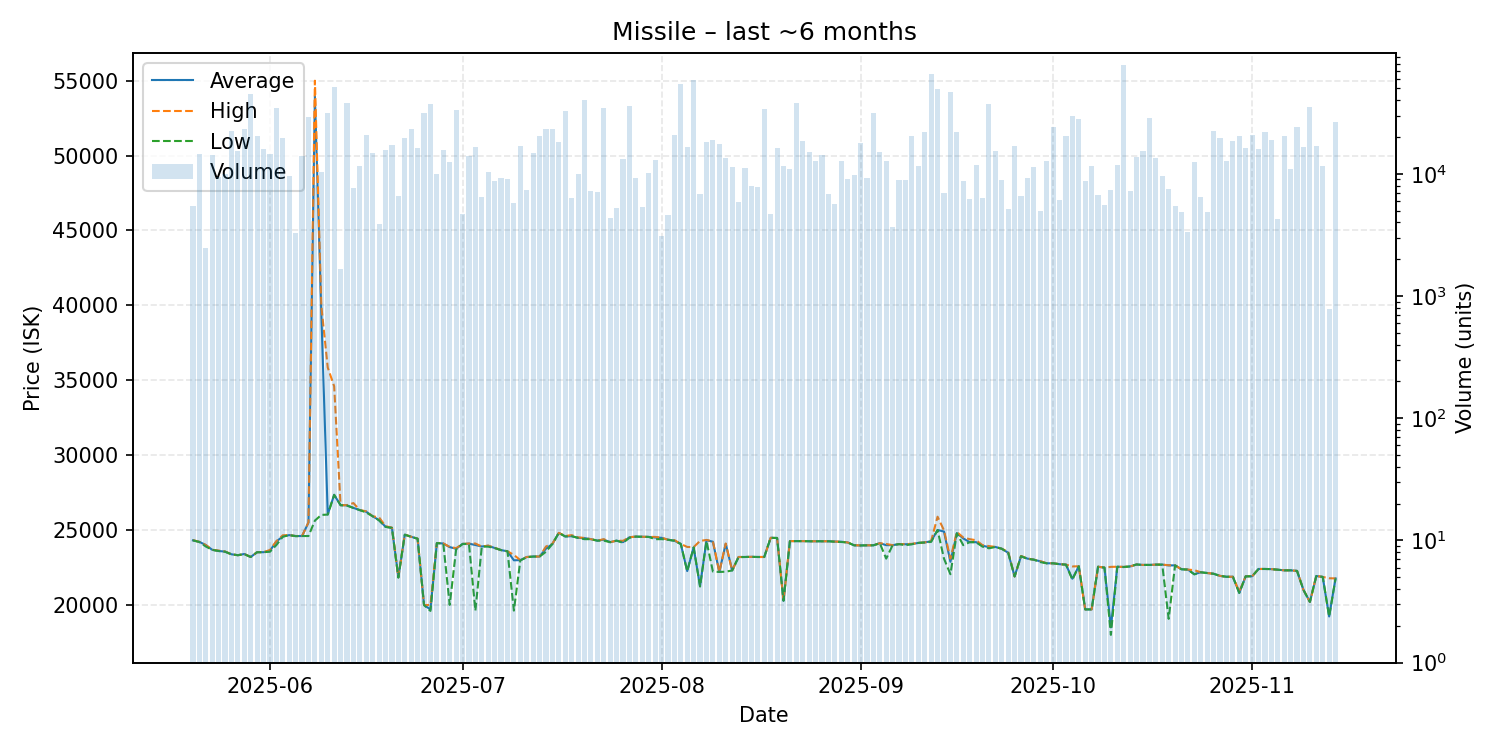

The file beside this chart, header and first rows:
date, average, highest, lowest, order_count, volume
2025-05-20, 24310, 24330, 24310, 23, 5408
2025-05-21, 24210, 24210, 24200, 29, 14620
2025-05-22, 24000, 24000, 23900, 17, 2457
2025-05-23, 23680, 23680, 23680, 20, 14367
2025-05-24, 23600, 23630, 23600, 21, 9496
2025-05-25, 23560, 23570, 23550, 22, 9889
2025-05-26, 23380, 23380, 23380, 25, 22425
2025-05-27, 23320, 23320, 23320, 25, 15332
2025-05-28, 23400, 23400, 23390, 30, 23307
2025-05-29, 23200, 23200, 23200, 28, 45072
2025-05-30, 23520, 23520, 23520, 14, 20363
2025-05-31, 23520, 23520, 23520, 32, 16094
2025-06-01, 23620, 23670, 23550, 27, 14413
2025-06-02, 24230, 24260, 24000, 33, 34825
2025-06-03, 24580, 24650, 24550, 34, 19600
2025-06-04, 24660, 24660, 24660, 21, 9567
2025-06-05, 24600, 24600, 24590, 16, 3305
2025-06-06, 24600, 24600, 24600, 30, 14122
2025-06-07, 25500, 25520, 24600, 25, 29174
2025-06-08, 53980, 55000, 25630, 19, 8040
2025-06-09, 39460, 39960, 26010, 28, 10410
2025-06-10, 26040, 35850, 26030, 31, 31679
2025-06-11, 27350, 34600, 27350, 44, 51058
2025-06-12, 26660, 26660, 26660, 12, 1667
2025-06-13, 26650, 26660, 26630, 32, 37719
2025-06-14, 26480, 26800, 26470, 20, 7597
2025-06-15, 26330, 26330, 26330, 38, 11565
2025-06-16, 26220, 26250, 26170, 32, 20829
2025-06-17, 25920, 25920, 25920, 34, 14912
2025-06-18, 25660, 25840, 25640, 20, 3910
2025-06-19, 25220, 25260, 25210, 34, 15745
2025-06-20, 25150, 25160, 25140, 27, 17090
2025-06-21, 21850, 21850, 21820, 19, 6578
2025-06-22, 24690, 24690, 24690, 32, 19543
2025-06-23, 24550, 24550, 24550, 24, 23075
2025-06-24, 24420, 24420, 24420, 26, 16422
2025-06-25, 19990, 19990, 19990, 39, 31567
2025-06-26, 19700, 20000, 19600, 35, 37305
2025-06-27, 24130, 24130, 24130, 24, 9951
2025-06-28, 24100, 24110, 24090, 26, 15710
2025-06-29, 23860, 23870, 20000, 24, 12523
2025-06-30, 23750, 23790, 23700, 31, 33092
2025-07-01, 24070, 24070, 24070, 12, 4694
2025-07-02, 24090, 24100, 24060, 25, 14105
2025-07-03, 24000, 24100, 19620, 26, 16550
2025-07-04, 23900, 23900, 23900, 12, 6516
2025-07-05, 23950, 23960, 23890, 14, 10422
2025-07-06, 23800, 23810, 23800, 21, 8693
2025-07-07, 23660, 23660, 23660, 13, 9296
2025-07-08, 23580, 23580, 23580, 18, 9033
2025-07-09, 22980, 23340, 19620, 20, 5726
2025-07-10, 22990, 22990, 22970, 17, 16855
2025-07-11, 23200, 23200, 23180, 16, 7345
2025-07-12, 23230, 23230, 23230, 20, 14869
2025-07-13, 23230, 23230, 23230, 22, 20414
2025-07-14, 23760, 23900, 23550, 22, 23151
2025-07-15, 24070, 24090, 24070, 31, 23326
2025-07-16, 24810, 24810, 24810, 22, 18198
2025-07-17, 24570, 24600, 24570, 17, 32794
2025-07-18, 24590, 24660, 24590, 13, 6333
... 119 more rows
